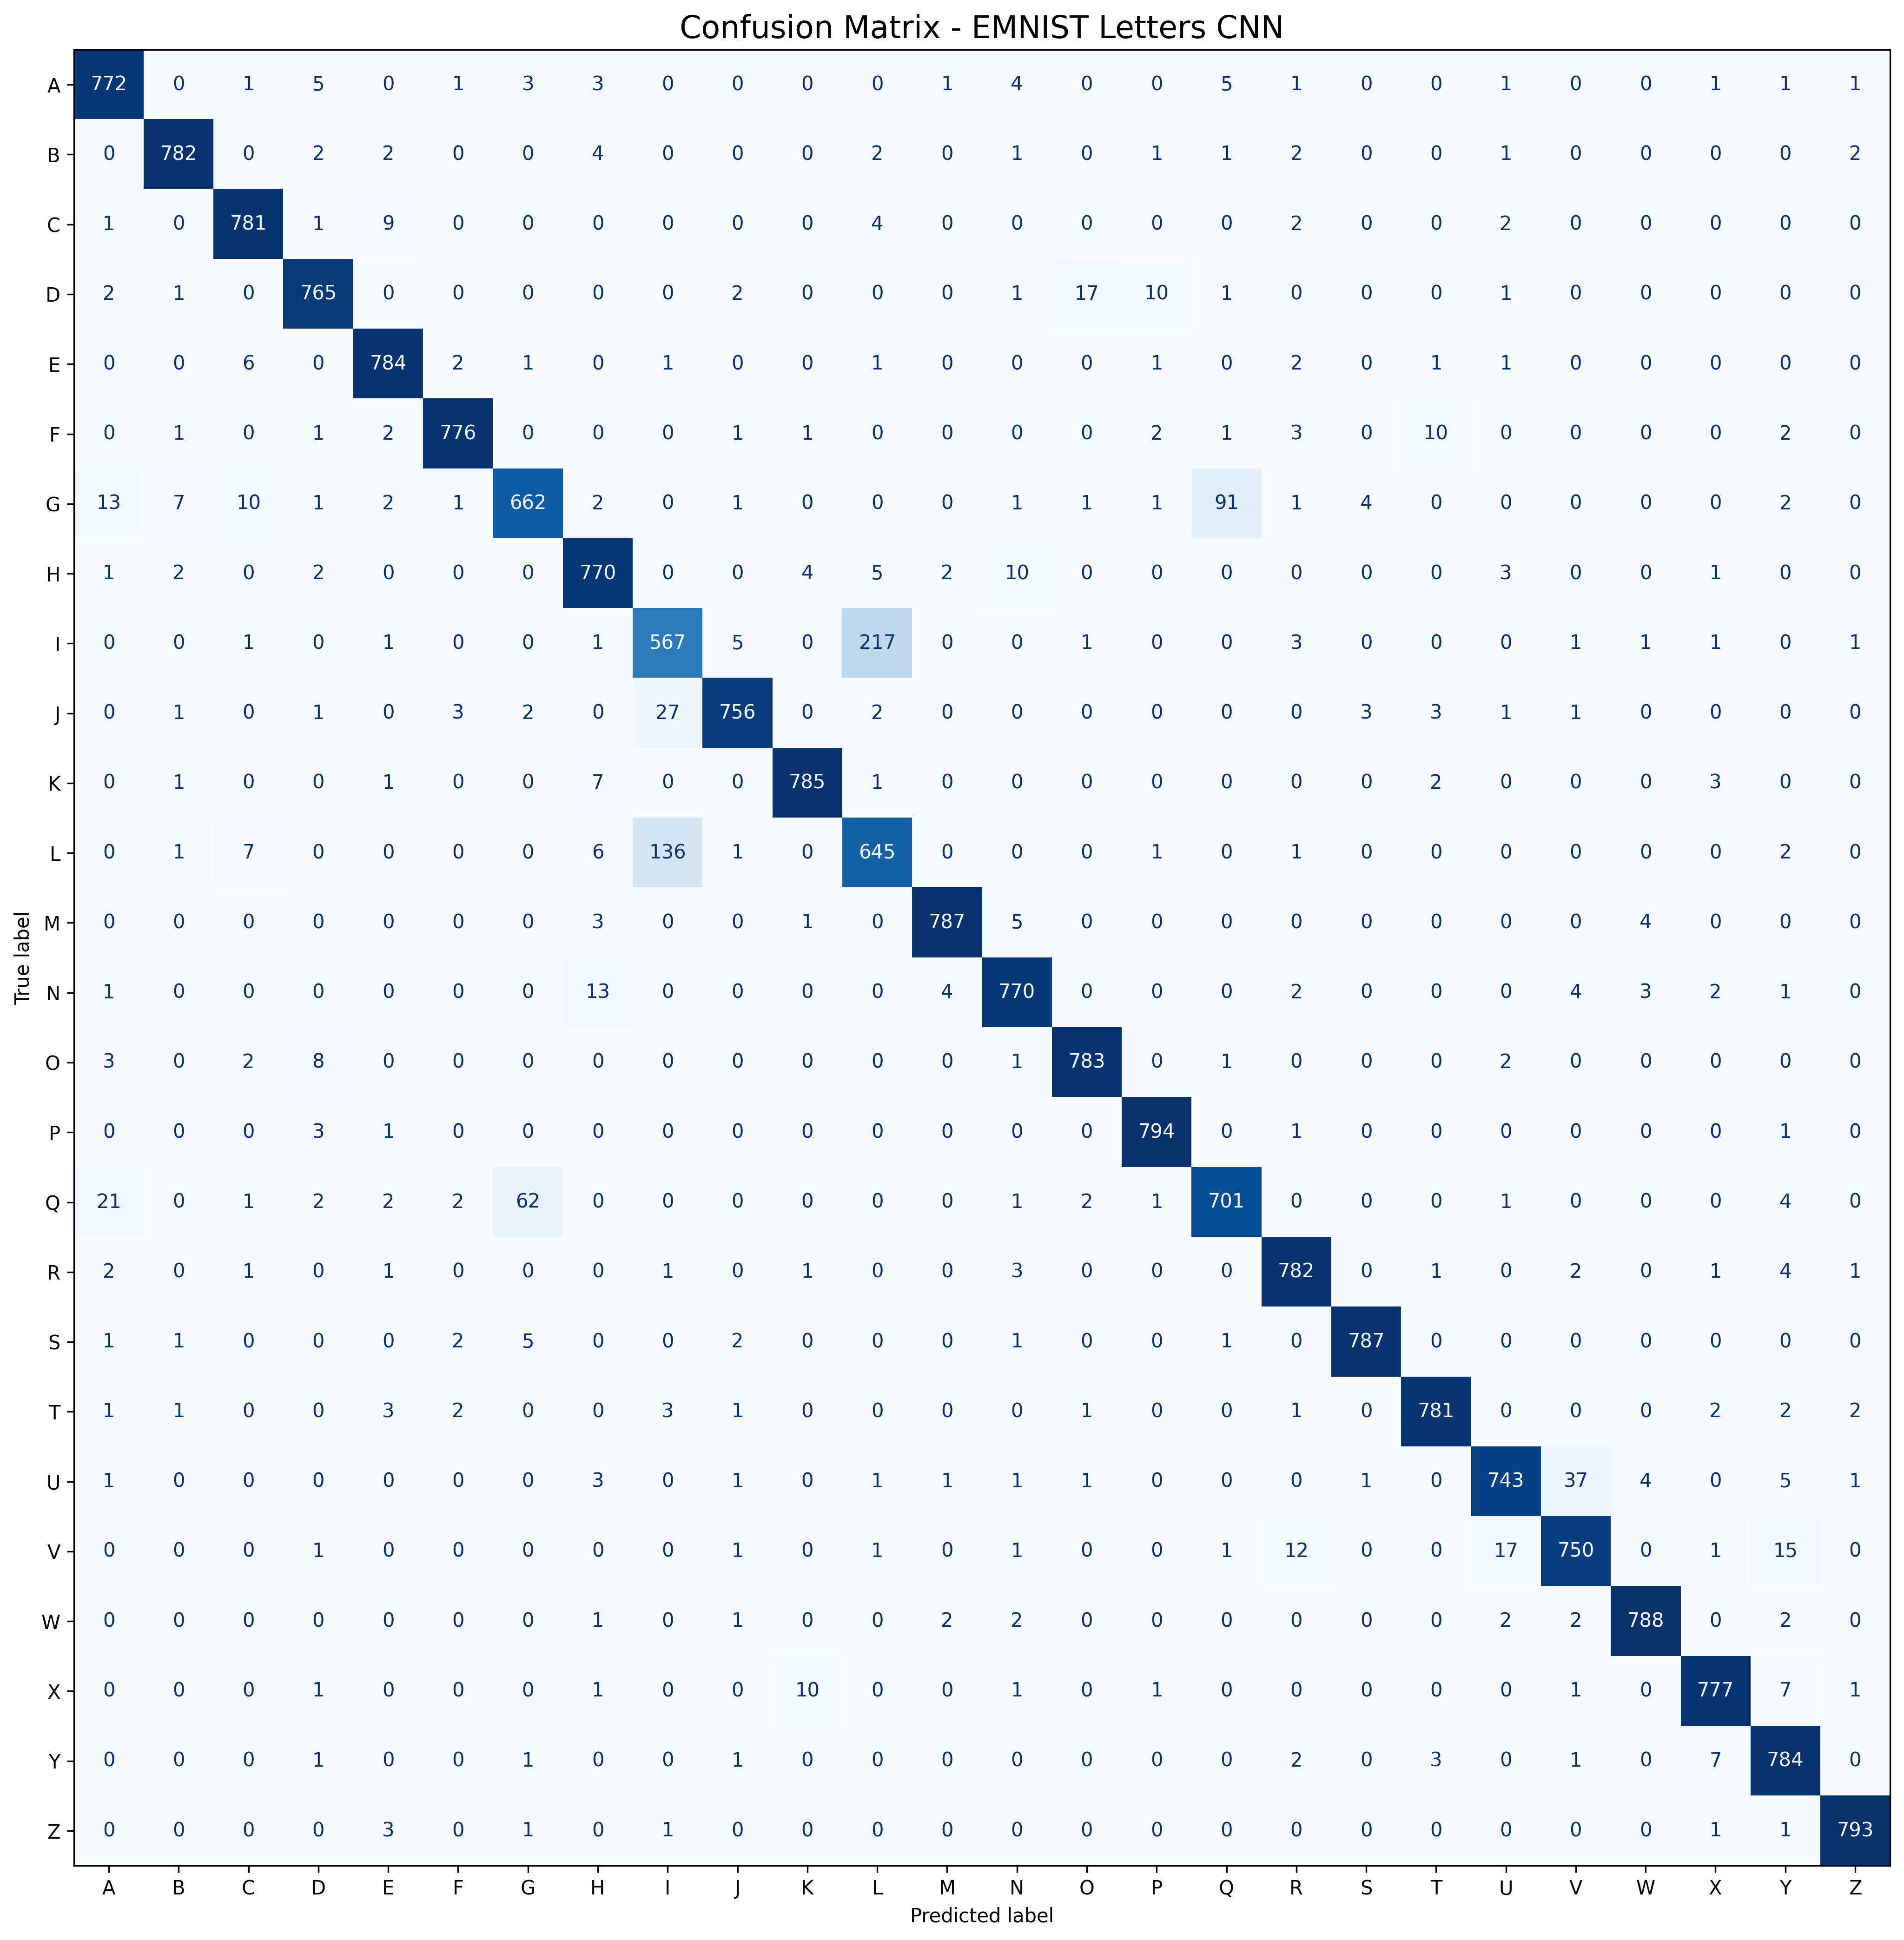

The data file committed next to this chart (first rows):
, A, B, C, D, E, F, G, H, I, J, K, L, M, N, O, P, Q, R, S, T, U, V, W
A, 772, 0, 1, 5, 0, 1, 3, 3, 0, 0, 0, 0, 1, 4, 0, 0, 5, 1, 0, 0, 1, 0, 0
B, 0, 782, 0, 2, 2, 0, 0, 4, 0, 0, 0, 2, 0, 1, 0, 1, 1, 2, 0, 0, 1, 0, 0
C, 1, 0, 781, 1, 9, 0, 0, 0, 0, 0, 0, 4, 0, 0, 0, 0, 0, 2, 0, 0, 2, 0, 0
D, 2, 1, 0, 765, 0, 0, 0, 0, 0, 2, 0, 0, 0, 1, 17, 10, 1, 0, 0, 0, 1, 0, 0
E, 0, 0, 6, 0, 784, 2, 1, 0, 1, 0, 0, 1, 0, 0, 0, 1, 0, 2, 0, 1, 1, 0, 0
F, 0, 1, 0, 1, 2, 776, 0, 0, 0, 1, 1, 0, 0, 0, 0, 2, 1, 3, 0, 10, 0, 0, 0
G, 13, 7, 10, 1, 2, 1, 662, 2, 0, 1, 0, 0, 0, 1, 1, 1, 91, 1, 4, 0, 0, 0, 0
H, 1, 2, 0, 2, 0, 0, 0, 770, 0, 0, 4, 5, 2, 10, 0, 0, 0, 0, 0, 0, 3, 0, 0
I, 0, 0, 1, 0, 1, 0, 0, 1, 567, 5, 0, 217, 0, 0, 1, 0, 0, 3, 0, 0, 0, 1, 1
J, 0, 1, 0, 1, 0, 3, 2, 0, 27, 756, 0, 2, 0, 0, 0, 0, 0, 0, 3, 3, 1, 1, 0
K, 0, 1, 0, 0, 1, 0, 0, 7, 0, 0, 785, 1, 0, 0, 0, 0, 0, 0, 0, 2, 0, 0, 0
L, 0, 1, 7, 0, 0, 0, 0, 6, 136, 1, 0, 645, 0, 0, 0, 1, 0, 1, 0, 0, 0, 0, 0
M, 0, 0, 0, 0, 0, 0, 0, 3, 0, 0, 1, 0, 787, 5, 0, 0, 0, 0, 0, 0, 0, 0, 4
N, 1, 0, 0, 0, 0, 0, 0, 13, 0, 0, 0, 0, 4, 770, 0, 0, 0, 2, 0, 0, 0, 4, 3
O, 3, 0, 2, 8, 0, 0, 0, 0, 0, 0, 0, 0, 0, 1, 783, 0, 1, 0, 0, 0, 2, 0, 0
P, 0, 0, 0, 3, 1, 0, 0, 0, 0, 0, 0, 0, 0, 0, 0, 794, 0, 1, 0, 0, 0, 0, 0
Q, 21, 0, 1, 2, 2, 2, 62, 0, 0, 0, 0, 0, 0, 1, 2, 1, 701, 0, 0, 0, 1, 0, 0
R, 2, 0, 1, 0, 1, 0, 0, 0, 1, 0, 1, 0, 0, 3, 0, 0, 0, 782, 0, 1, 0, 2, 0
S, 1, 1, 0, 0, 0, 2, 5, 0, 0, 2, 0, 0, 0, 1, 0, 0, 1, 0, 787, 0, 0, 0, 0
T, 1, 1, 0, 0, 3, 2, 0, 0, 3, 1, 0, 0, 0, 0, 1, 0, 0, 1, 0, 781, 0, 0, 0
U, 1, 0, 0, 0, 0, 0, 0, 3, 0, 1, 0, 1, 1, 1, 1, 0, 0, 0, 1, 0, 743, 37, 4
V, 0, 0, 0, 1, 0, 0, 0, 0, 0, 1, 0, 1, 0, 1, 0, 0, 1, 12, 0, 0, 17, 750, 0
W, 0, 0, 0, 0, 0, 0, 0, 1, 0, 1, 0, 0, 2, 2, 0, 0, 0, 0, 0, 0, 2, 2, 788
X, 0, 0, 0, 1, 0, 0, 0, 1, 0, 0, 10, 0, 0, 1, 0, 1, 0, 0, 0, 0, 0, 1, 0
Y, 0, 0, 0, 1, 0, 0, 1, 0, 0, 1, 0, 0, 0, 0, 0, 0, 0, 2, 0, 3, 0, 1, 0
Z, 0, 0, 0, 0, 3, 0, 1, 0, 1, 0, 0, 0, 0, 0, 0, 0, 0, 0, 0, 0, 0, 0, 0
